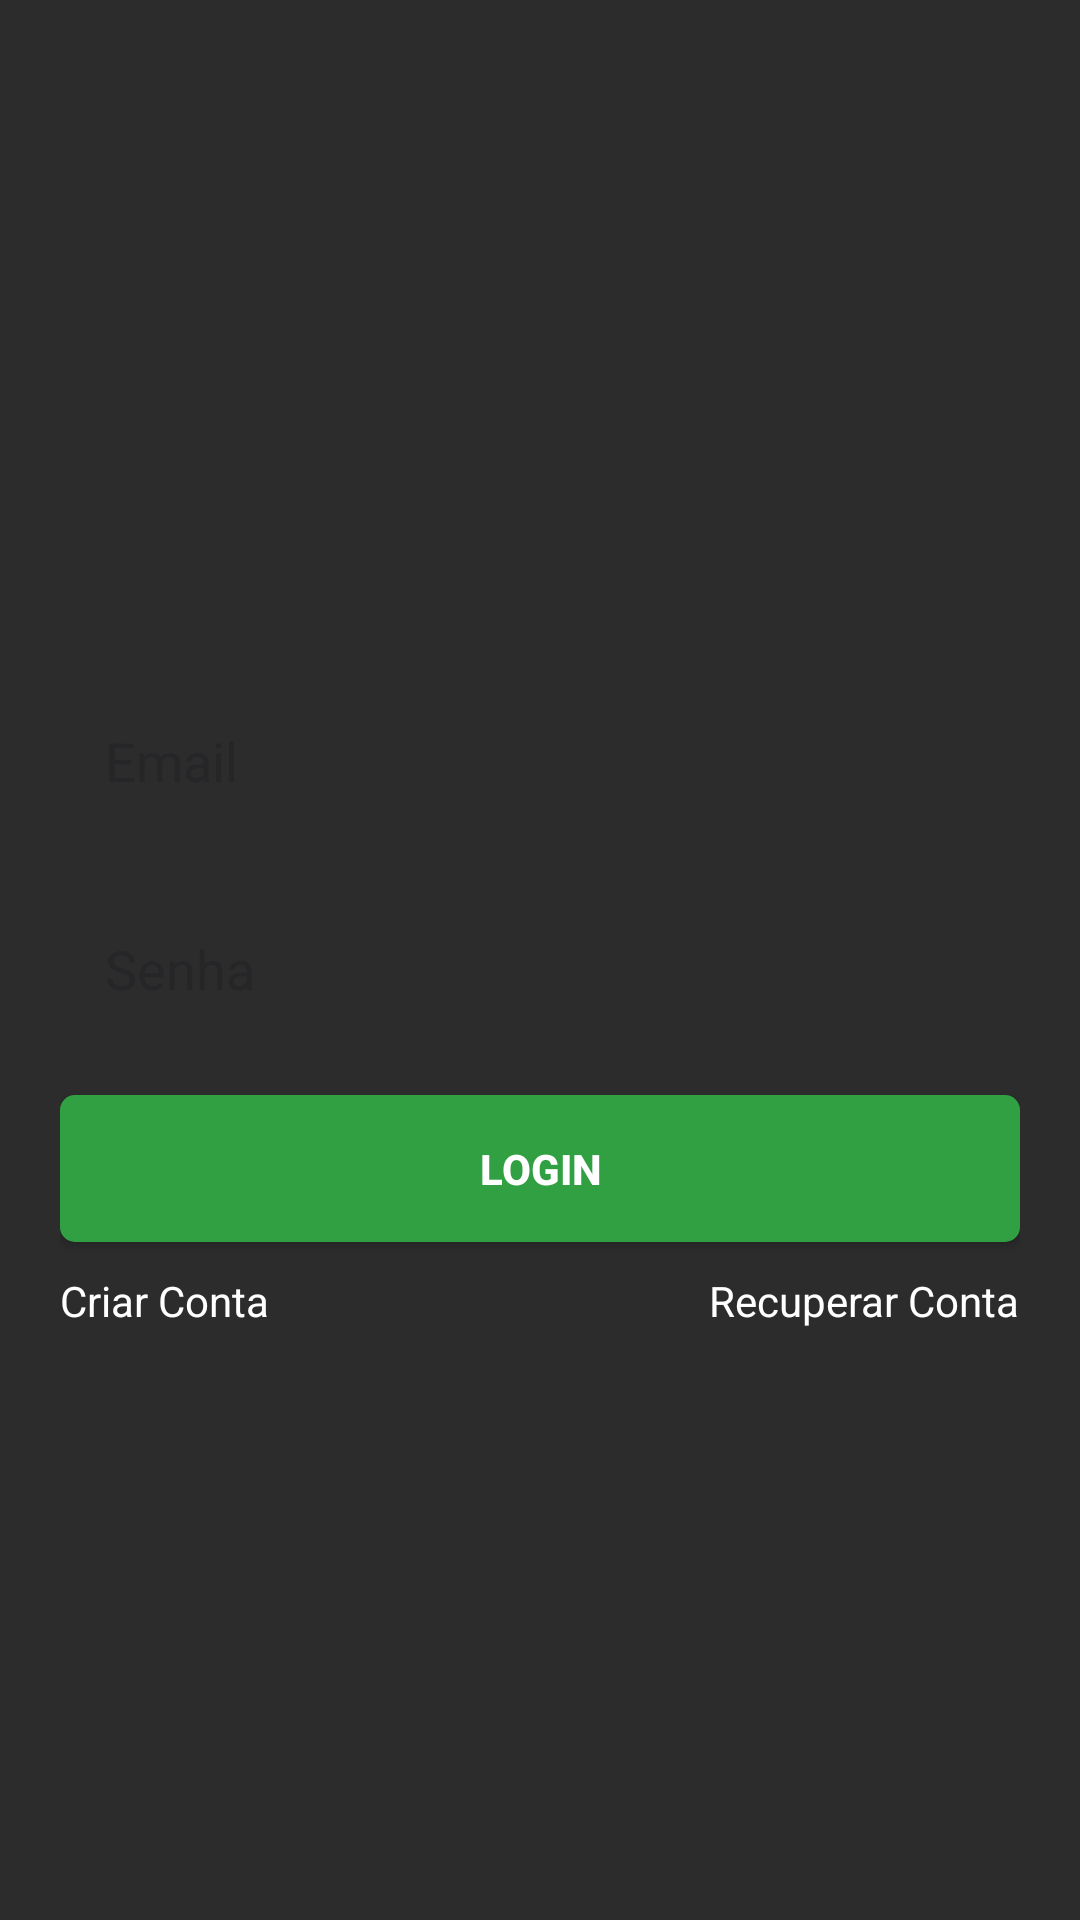

Reconstruct the res/layout file that produces this screen, plus the resources it refers to.
<!-- AndroidManifest.xml: application theme Theme.IFToolsPrototipo -->
<!-- res/layout/activity_login.xml -->
<?xml version="1.0" encoding="utf-8"?>
<androidx.constraintlayout.widget.ConstraintLayout xmlns:android="http://schemas.android.com/apk/res/android"
    xmlns:app="http://schemas.android.com/apk/res-auto"
    xmlns:tools="http://schemas.android.com/tools"
    android:id="@+id/main"
    android:layout_width="match_parent"
    android:layout_height="match_parent"
    android:background="@color/dark"
    android:padding="20dp"
    tools:context=".LoginActivity">

    <EditText
        android:id="@+id/email"
        android:layout_width="match_parent"
        android:layout_height="wrap_content"
        android:background="@drawable/edit_text"
        android:elevation="10dp"
        android:hint="Email"
        android:inputType="text"
        android:padding="15dp"
        app:layout_constraintBottom_toTopOf="@+id/senha"
        app:layout_constraintEnd_toEndOf="parent"
        app:layout_constraintHorizontal_bias="0.5"
        app:layout_constraintStart_toStartOf="parent"
        app:layout_constraintTop_toTopOf="parent"
        app:layout_constraintVertical_chainStyle="packed" />

    <EditText
        android:id="@+id/senha"
        android:layout_width="match_parent"
        android:layout_height="wrap_content"
        android:layout_marginTop="15dp"
        android:background="@drawable/edit_text"
        android:elevation="10dp"
        android:hint="Senha"
        android:inputType="numberPassword"
        android:padding="15dp"
        app:layout_constraintBottom_toTopOf="@+id/recuperarBtn"
        app:layout_constraintEnd_toEndOf="@id/email"
        app:layout_constraintHorizontal_bias="0.5"
        app:layout_constraintStart_toStartOf="@id/email"
        app:layout_constraintTop_toBottomOf="@+id/email" />

    <androidx.appcompat.widget.AppCompatButton
        android:id="@+id/recuperarBtn"
        android:layout_width="match_parent"
        android:layout_height="wrap_content"
        android:layout_marginTop="15dp"
        android:background="@drawable/buttons"
        android:elevation="10dp"
        android:padding="15dp"
        android:text="Login"
        android:textColor="@color/white"
        android:textStyle="bold"
        app:layout_constraintBottom_toBottomOf="parent"
        app:layout_constraintEnd_toEndOf="@id/senha"
        app:layout_constraintHorizontal_bias="0.5"
        app:layout_constraintStart_toStartOf="@id/senha"
        app:layout_constraintTop_toBottomOf="@+id/senha" />

    <TextView
        android:id="@+id/criarConta"
        android:layout_width="wrap_content"
        android:layout_height="wrap_content"
        android:layout_marginTop="10dp"
        android:text="Criar Conta"
        android:textColor="@color/white"
        app:layout_constraintStart_toStartOf="@id/recuperarBtn"
        app:layout_constraintTop_toBottomOf="@id/recuperarBtn" />

    <TextView
        android:id="@+id/recuperaConta"
        android:layout_width="wrap_content"
        android:layout_height="wrap_content"
        android:layout_marginTop="10dp"
        android:text="Recuperar Conta"
        android:textColor="@color/white"
        app:layout_constraintEnd_toEndOf="@id/recuperarBtn"
        app:layout_constraintTop_toBottomOf="@id/recuperarBtn" />

    <ProgressBar
        android:id="@+id/progress"
        android:layout_width="wrap_content"
        android:layout_height="wrap_content"
        android:layout_marginTop="30dp"
        android:indeterminateTint="@color/buttons"
        android:visibility="invisible"
        tools:visibility="visible"
        app:layout_constraintEnd_toEndOf="@id/recuperarBtn"
        app:layout_constraintStart_toStartOf="@id/recuperarBtn"
        app:layout_constraintTop_toBottomOf="@id/recuperarBtn" />

</androidx.constraintlayout.widget.ConstraintLayout>
<!-- resources referenced by this layout -->
<resources>
  <color name="buttons">#31a042</color>
  <color name="dark">#2C2C2C</color>
  <color name="white">#FFFFFFFF</color>
  <!-- drawable buttons (drawable) -->
  <?xml version="1.0" encoding="utf-8"?>
  <shape xmlns:android="http://schemas.android.com/apk/res/android">
  
      <solid android:color="@color/buttons" />
      <corners android:radius="5dp" />
  
  </shape>
  <style name="Theme.IFToolsPrototipo" parent="Base.Theme.IFToolsPrototipo" />
  <style name="Base.Theme.IFToolsPrototipo" parent="Theme.Material3.Light.NoActionBar">
          
          <item name="colorPrimary">@color/dark</item>
          <item name="android:forceDarkAllowed" tools:targetApi="Q">false</item>
      </style>
</resources>
